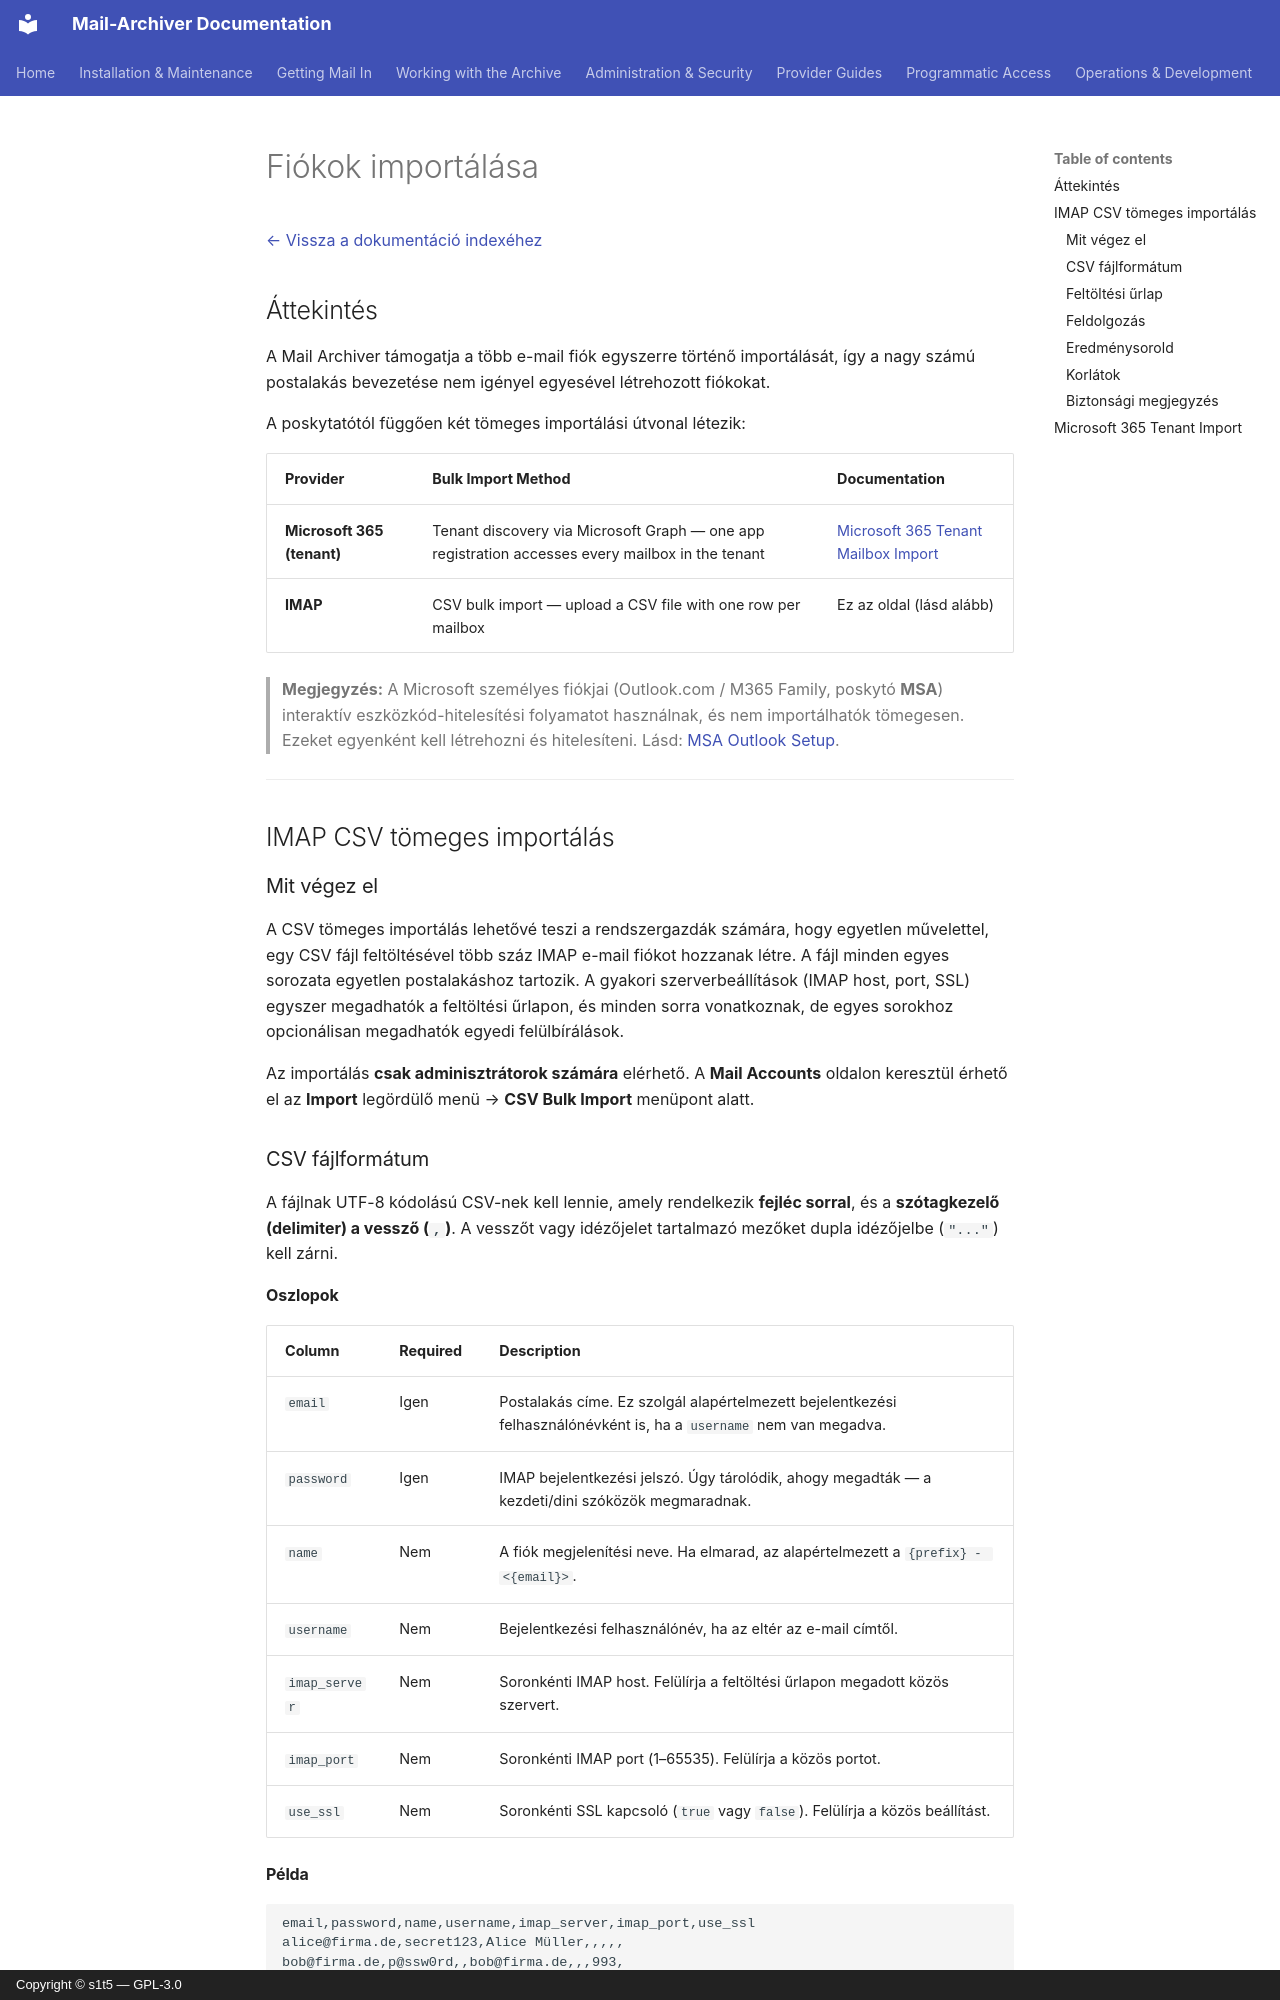

repository: s1t5/mail-archiver · page: Account-Import.hu/index.html · generator: mkdocs · copyright: Copyright © s1t5 — GPL-3.0

# Fiókok importálása {#account-import}

[← Vissza a dokumentáció indexéhez](index.md)

## Áttekintés {#overview}

A Mail Archiver támogatja a több e-mail fiók egyszerre történő importálását, így a nagy számú postalakás bevezetése nem igényel egyesével létrehozott fiókokat.

A poskytatótól függően két tömeges importálási útvonal létezik:

| Provider | Bulk Import Method | Documentation |
|---|---|---|
| **Microsoft 365 (tenant)** | Tenant discovery via Microsoft Graph — one app registration accesses every mailbox in the tenant | [Microsoft 365 Tenant Mailbox Import](M365TenantImport.md) |
| **IMAP** | CSV bulk import — upload a CSV file with one row per mailbox | Ez az oldal (lásd alább) |

> **Megjegyzés:** A Microsoft személyes fiókjai (Outlook.com / M365 Family, poskytó **MSA**) interaktív eszközkód-hitelesítési folyamatot használnak, és nem importálhatók tömegesen. Ezeket egyenként kell létrehozni és hitelesíteni. Lásd: [MSA Outlook Setup](MSA_Outlook_Setup.md).

---

## IMAP CSV tömeges importálás {#imap-csv-bulk-import}

### Mit végez el {#what-it-does}

A CSV tömeges importálás lehetővé teszi a rendszergazdák számára, hogy egyetlen művelettel, egy CSV fájl feltöltésével több száz IMAP e-mail fiókot hozzanak létre. A fájl minden egyes sorozata egyetlen postalakáshoz tartozik. A gyakori szerverbeállítások (IMAP host, port, SSL) egyszer megadhatók a feltöltési űrlapon, és minden sorra vonatkoznak, de egyes sorokhoz opcionálisan megadhatók egyedi felülbírálások.

Az importálás **csak adminisztrátorok számára** elérhető. A **Mail Accounts** oldalon keresztül érhető el az **Import** legördülő menü → **CSV Bulk Import** menüpont alatt.

### CSV fájlformátum {#csv-file-format}

A fájlnak UTF-8 kódolású CSV-nek kell lennie, amely rendelkezik **fejléc sorral**, és a **szótagkezelő (delimiter) a vessző (`,`)**. A vesszőt vagy idézőjelet tartalmazó mezőket dupla idézőjelbe (`"..."`) kell zárni.

#### Oszlopok {#columns}

| Column | Required | Description |
|---|---|---|
| `email` | Igen | Postalakás címe. Ez szolgál alapértelmezett bejelentkezési felhasználónévként is, ha a `username` nem van megadva. |
| `password` | Igen | IMAP bejelentkezési jelszó. Úgy tárolódik, ahogy megadták — a kezdeti/dini szóközök megmaradnak. |
| `name` | Nem | A fiók megjelenítési neve. Ha elmarad, az alapértelmezett a `{prefix} - <{email}>`. |
| `username` | Nem | Bejelentkezési felhasználónév, ha az eltér az e-mail címtől. |
| `imap_server` | Nem | Soronkénti IMAP host. Felülírja a feltöltési űrlapon megadott közös szervert. |
| `imap_port` | Nem | Soronkénti IMAP port (1–65535). Felülírja a közös portot. |
| `use_ssl` | Nem | Soronkénti SSL kapcsoló (`true` vagy `false`). Felülírja a közös beállítást. |
